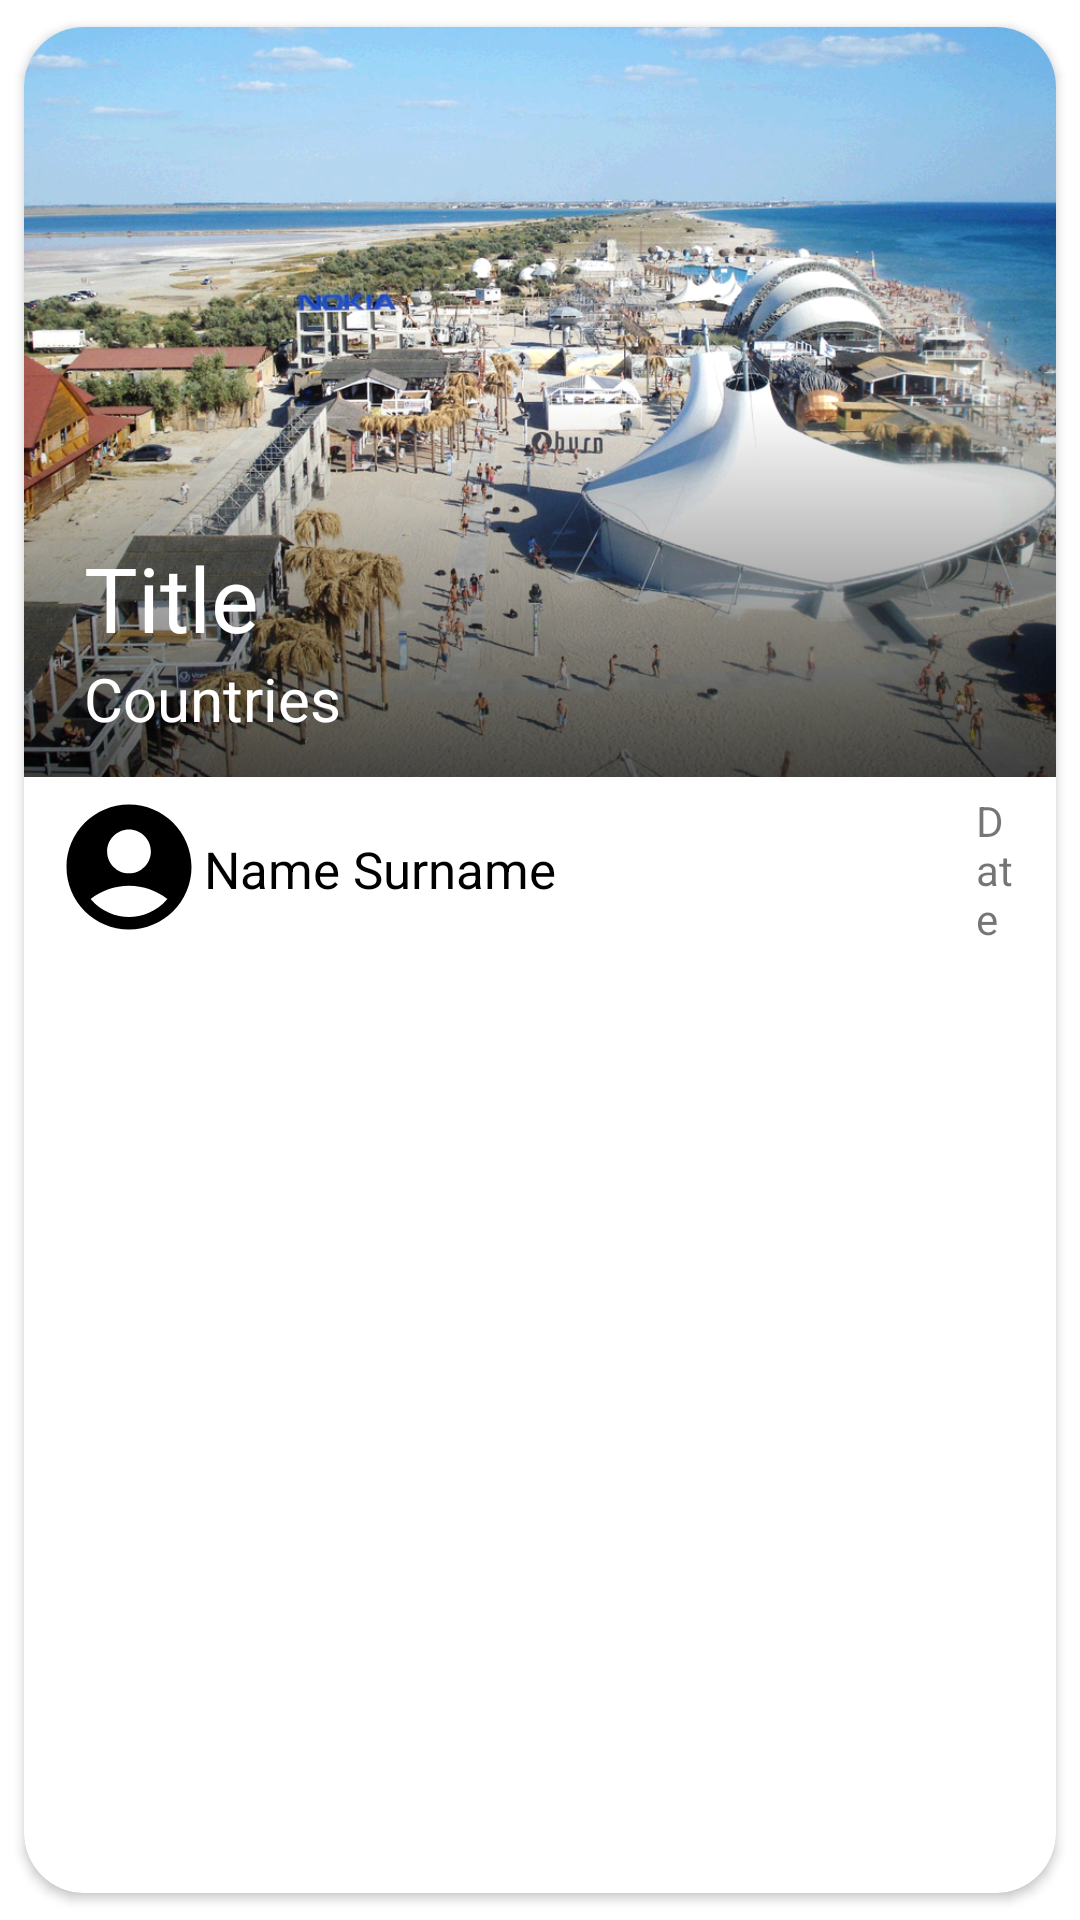

Android layout source for this screen:
<!-- AndroidManifest.xml: application theme Theme.GoodTrip -->
<!-- res/layout/post_trip.xml -->
<?xml version="1.0" encoding="utf-8"?>

<androidx.cardview.widget.CardView xmlns:android="http://schemas.android.com/apk/res/android"
  android:layout_width="match_parent"
  xmlns:app="http://schemas.android.com/apk/res-auto"
  app:cardBackgroundColor="@color/white"
  app:cardCornerRadius="20dp"
  android:layout_margin="2dp"
  app:cardElevation="2dp"
  app:cardUseCompatPadding="true"
  android:layout_height="wrap_content">
  <LinearLayout
    android:layout_width="match_parent"
    android:orientation="vertical"
    android:layout_height="wrap_content">

    <RelativeLayout
      android:layout_height="wrap_content"
      android:layout_width="match_parent">
      <FrameLayout
        android:layout_width="match_parent"
        android:layout_height="wrap_content">
        <ImageView
          android:id="@+id/postImageView"
          android:layout_width="fill_parent"
          android:layout_height="250dp"
          android:scaleType="centerCrop"
          android:src="@drawable/kazantip" />
        <View
          android:layout_width="fill_parent"
          android:layout_height="250dp"
          android:scaleType="centerCrop"
          android:background="@drawable/gradient" />
      </FrameLayout>
      <LinearLayout
        android:layout_width="wrap_content"
        android:layout_height="wrap_content"
        android:layout_marginTop="170dp"
        android:layout_marginStart="20dp"
        android:orientation="vertical">
        <TextView
          android:gravity="bottom"
          android:id="@+id/titleText"
          android:layout_height="wrap_content"
          android:layout_width="wrap_content"
          android:textSize="30sp"
          android:text="Title"
          android:textColor="@color/white" />
        <TextView
          android:id="@+id/countriesText"
          android:layout_width="wrap_content"
          android:layout_height="wrap_content"
          android:textSize="20sp"
          android:textColor="@color/white"
          android:text="Countries" />
      </LinearLayout>

    </RelativeLayout>

    <LinearLayout
      android:layout_width="match_parent"
      android:orientation="horizontal"
      android:layout_marginTop="5dp"
      android:layout_marginBottom="5dp"
      android:layout_marginRight="10dp"
      android:layout_marginLeft="10dp"
      android:layout_height="wrap_content">
      <LinearLayout
        android:layout_height="match_parent"
        android:layout_width="match_parent"
        android:orientation="horizontal">
        <ImageView
          android:id="@+id/profileImageView"
          android:layout_width="50dp"
          android:layout_height="50dp"
          android:src="@drawable/baseline_account_circle_24" />
        <LinearLayout
          android:layout_gravity="center_vertical"
          android:layout_width="wrap_content"
          android:orientation="vertical"
          android:layout_height="wrap_content">
          <TextView
            android:id="@+id/profileNameText"
            android:layout_width="wrap_content"
            android:layout_height="wrap_content"
            android:textSize="17sp"
            android:textColor="@color/black"
            android:text="Name Surname" />
        </LinearLayout>
        <TextView
          android:id="@+id/dateText"
          android:layout_gravity="center_vertical"
          android:layout_width="wrap_content"
          android:layout_height="wrap_content"
          android:layout_marginStart="140dp"
          android:text="Date" />
      </LinearLayout>
    </LinearLayout>
  </LinearLayout>
</androidx.cardview.widget.CardView>
<!-- resources referenced by this layout -->
<resources>
  <color name="black">#FF000000</color>
  <color name="white">#FFFFFFFF</color>
  <!-- drawable baseline_account_circle_24 (drawable) -->
  <vector android:height="24dp"
    android:tint="#000000"
    android:viewportHeight="24"
    android:viewportWidth="24"
    android:width="24dp"
    xmlns:android="http://schemas.android.com/apk/res/android">
    <path
      android:fillColor="@android:color/white"
      android:pathData="M12,2C6.48,2 2,6.48 2,12s4.48,10 10,10s10,-4.48 10,-10S17.52,2 12,2zM12,6c1.93,0 3.5,1.57 3.5,3.5S13.93,13 12,13s-3.5,-1.57 -3.5,-3.5S10.07,6 12,6zM12,20c-2.03,0 -4.43,-0.82 -6.14,-2.88C7.55,15.8 9.68,15 12,15s4.45,0.8 6.14,2.12C16.43,19.18 14.03,20 12,20z" />
  </vector>
  <!-- drawable gradient (drawable) -->
  <?xml version="1.0" encoding="utf-8"?>
  
  <shape xmlns:android="http://schemas.android.com/apk/res/android"
    android:shape="rectangle">
    <gradient
      android:angle="90"
      android:endColor="#00ffffff"
      android:startColor="#aa000000"
      android:centerColor="#00ffffff" />
  </shape>
  <!-- drawable kazantip: png bitmap (drawable, 722259 bytes) -->
  <style name="Theme.GoodTrip" parent="Theme.MaterialComponents.DayNight.NoActionBar">
      
      <item name="colorPrimary">@color/light_orange</item>
      <item name="colorPrimaryVariant">@color/light_orange</item>
      <item name="colorOnPrimary">@color/white</item>
      
      <item name="colorSecondary">@color/teal_200</item>
      <item name="colorSecondaryVariant">@color/teal_700</item>
      <item name="colorOnSecondary">@color/black</item>
      
      <item name="android:statusBarColor">?attr/colorPrimaryVariant</item>
      
    </style>
  <color name="light_orange">#FFFF9800</color>
  <color name="teal_200">#FF03DAC5</color>
  <color name="teal_700">#FF018786</color>
</resources>
